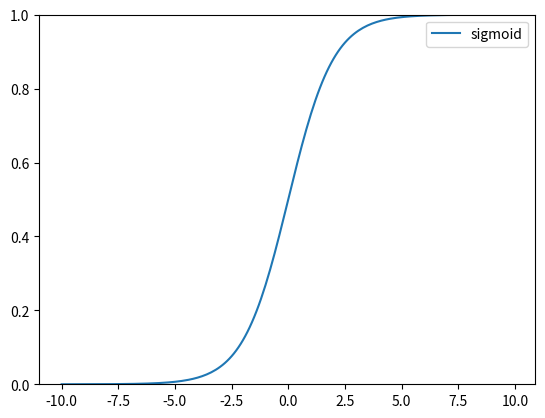

Reproduce this figure in Python.
import numpy as np
import math
import matplotlib.pyplot as plt

if __name__ == '__main__':
    x = np.arange(-10, 10, 0.1)
    y = []
    for i in x:
        y_1 = 1 / (1 + math.exp(-i))
        y.append(y_1)
    plt.plot(x, y, label="sigmoid")
    # plt.xlabel("x")
    # plt.ylabel("y")
    plt.ylim(0, 1)
    plt.legend()
    plt.show()